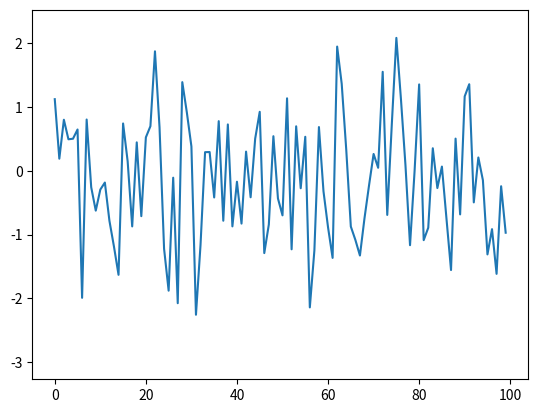

This figure's Python source:
import matplotlib.pyplot as plt
import numpy as np
import time
import matplotlib as mpl

fig, ax = plt.subplots()
line, = ax.plot(np.random.randn(100))

tstart = time.time()
num_plots = 0
##fig.show()
while time.time()-tstart < 1:
##    fig.show()
    line.set_ydata(np.random.randn(100))
    fig.show()
    fig.canvas.draw()
##    fig.show()
    fig.canvas.flush_events()
##    fig.show()
    num_plots += 1
print(num_plots)
